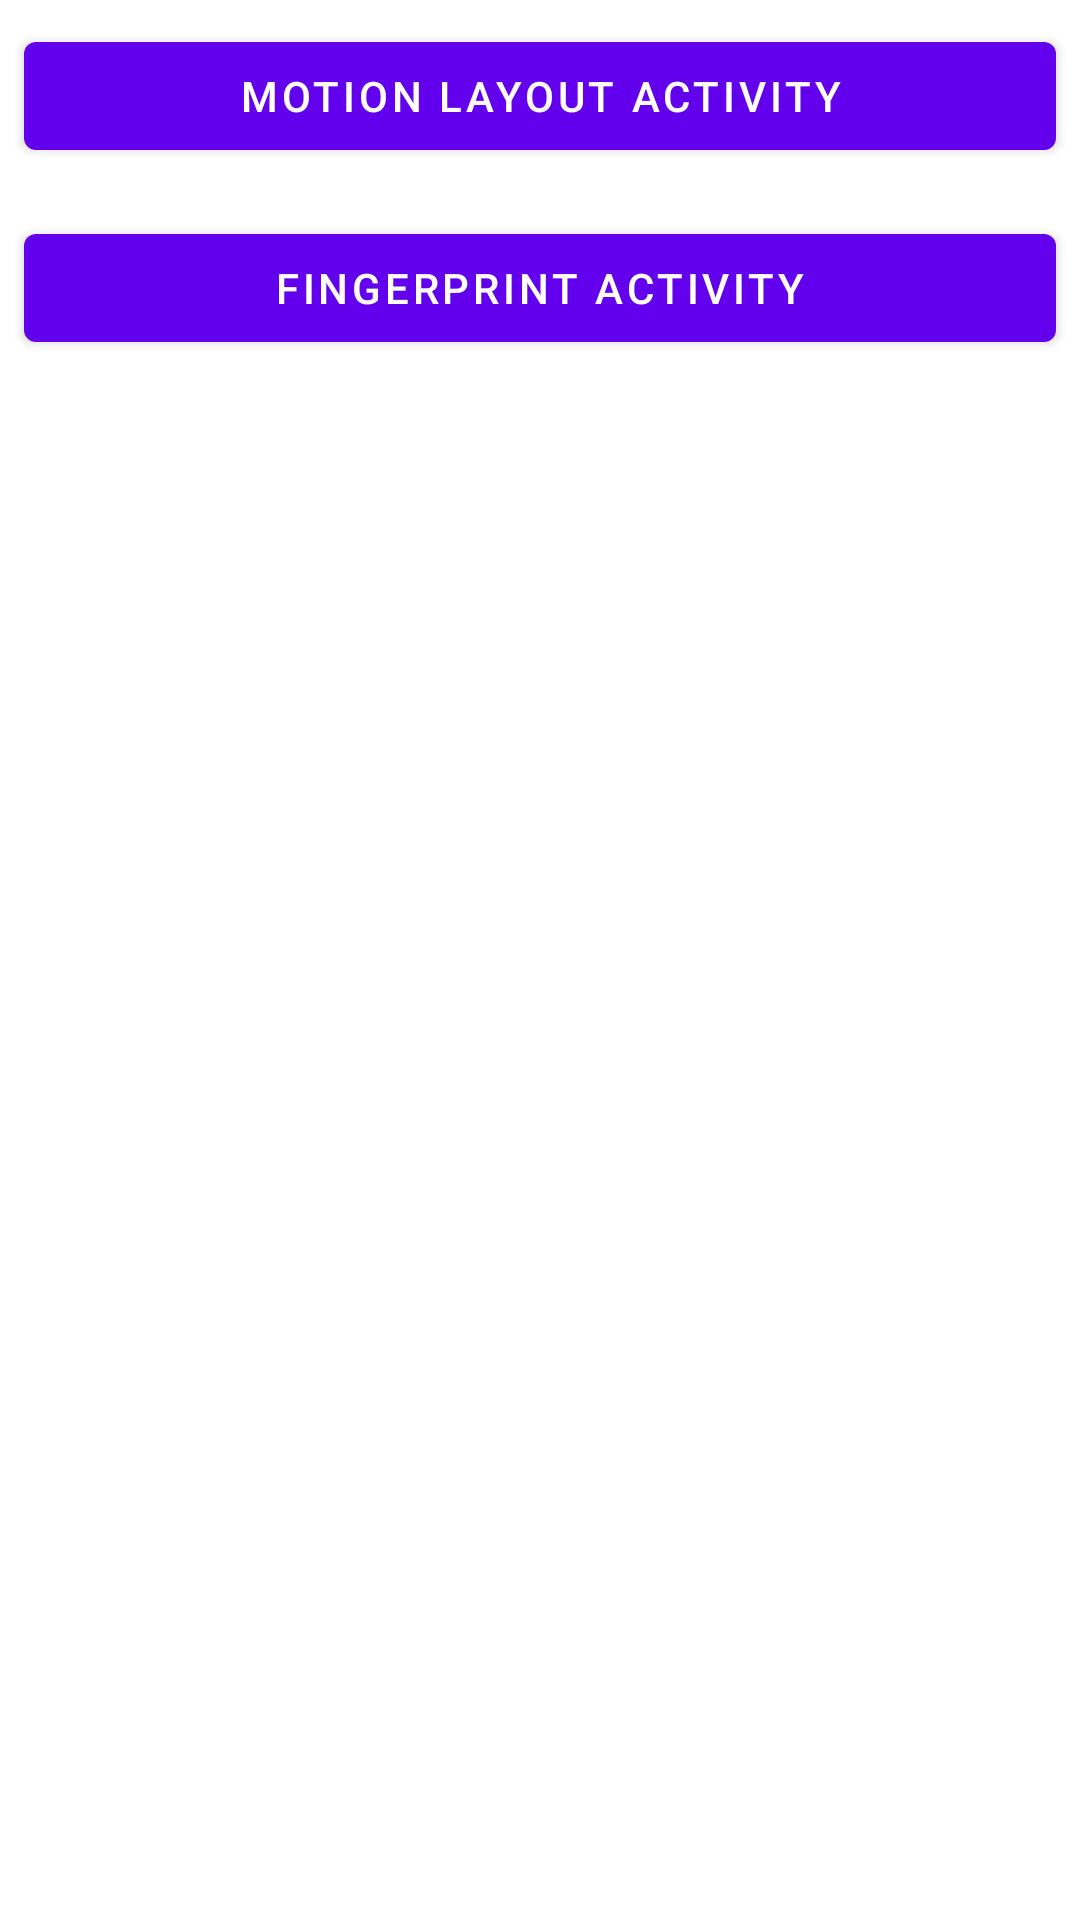

Android layout source for this screen:
<!-- AndroidManifest.xml: application theme Theme.2September -->
<!-- res/layout/activity_home.xml -->
<?xml version="1.0" encoding="utf-8"?>
<layout
    xmlns:android="http://schemas.android.com/apk/res/android"
    xmlns:tools="http://schemas.android.com/tools">

<LinearLayout
    android:layout_width="match_parent"
    android:layout_height="match_parent"
    android:orientation="vertical"
    tools:context=".HomeActivity">

    <com.google.android.material.button.MaterialButton
        android:layout_width="match_parent"
        android:layout_height="wrap_content"
        android:layout_margin="@dimen/_8dp"
        android:padding="@dimen/_8dp"
        android:id="@+id/button_motionactivity"
        android:text="@string/motionlayout_activity"/>

    <com.google.android.material.button.MaterialButton
        android:layout_width="match_parent"
        android:layout_height="wrap_content"
        android:layout_margin="@dimen/_8dp"
        android:padding="@dimen/_8dp"
        android:id="@+id/button_fingerprintnactivity"
        android:text="@string/fingerprint_activity"/>

</LinearLayout>
</layout>
<!-- resources referenced by this layout -->
<resources>
  <dimen name="_8dp">8dp</dimen>
  <string name="fingerprint_activity">FingerPrint Activity</string>
  <string name="motionlayout_activity">Motion Layout Activity</string>
  <style name="Theme.2September" parent="Theme.MaterialComponents.DayNight.DarkActionBar">
          
          <item name="colorPrimary">@color/purple_500</item>
          <item name="colorPrimaryVariant">@color/purple_700</item>
          <item name="colorOnPrimary">@color/white</item>
          
          <item name="colorSecondary">@color/teal_200</item>
          <item name="colorSecondaryVariant">@color/teal_700</item>
          <item name="colorOnSecondary">@color/black</item>
          
          <item name="android:statusBarColor" tools:targetApi="l">?attr/colorPrimaryVariant</item>
          
      </style>
  <!-- not gathered from this repository: default colours our renderer supplied (Android Studio template values) -->
  <color name="purple_500">#FF6200EE</color>
  <color name="purple_700">#FF3700B3</color>
  <color name="teal_200">#FF03DAC5</color>
  <color name="teal_700">#FF018786</color>
  <color name="black">#FF000000</color>
  <color name="white">#FFFFFFFF</color>
</resources>
